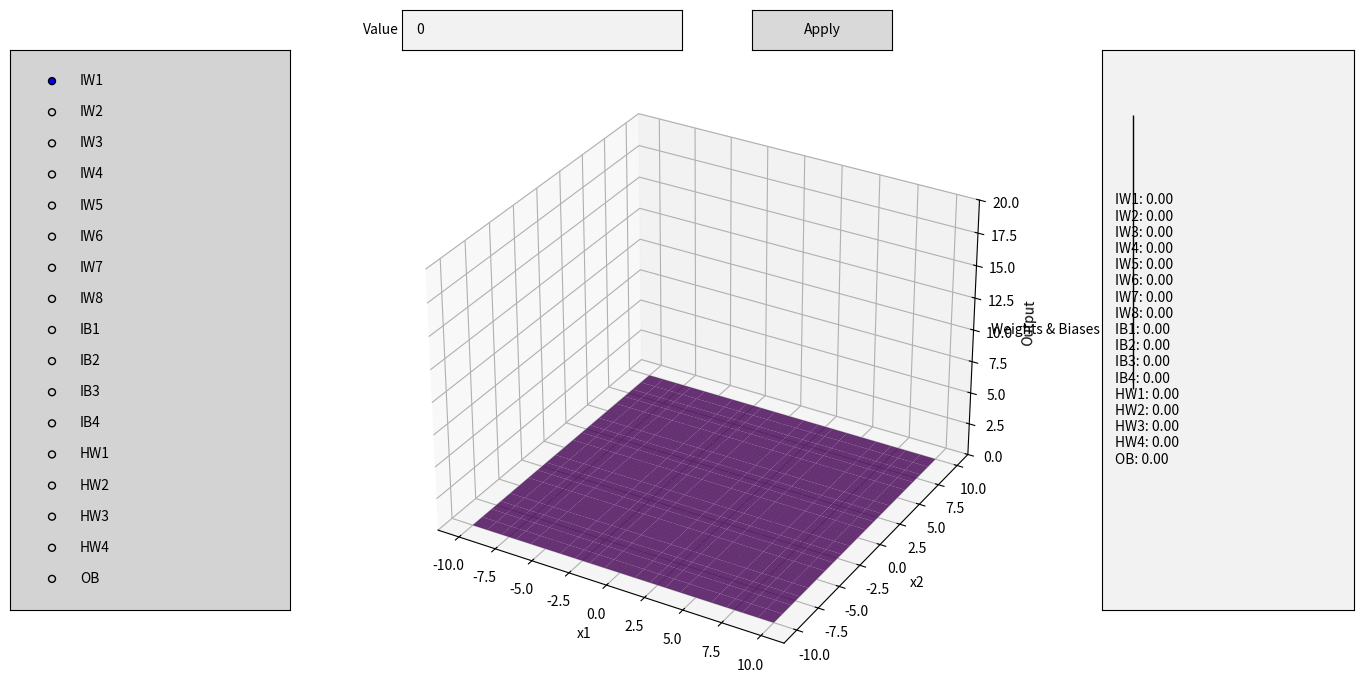

Write Python code to recreate this figure.
import numpy as np
import matplotlib.pyplot as plt
from matplotlib.widgets import Button, TextBox, RadioButtons

def relu(x):
    return np.maximum(0, x)
def relu_network(x, weights1, biases1, weights2, biases2):#calculate output
    hidden_input = np.dot(x, weights1) + biases1
    hidden_output = relu(hidden_input)
    final_input = np.dot(hidden_output, weights2) + biases2
    return relu(final_input)
x1 = np.arange(-10, 11, 1)
x2 = np.arange(-10, 11, 1)
x1_grid, x2_grid = np.meshgrid(x1, x2)
inputs = np.c_[x1_grid.ravel(), x2_grid.ravel()]

weights1 = np.zeros((2, 4))
biases1 = np.zeros(4)
weights2 = np.zeros((4, 1))
biases2 = np.zeros(1)

parameter_names = [f"IW{i+1}" for i in range(8)] + [f"IB{i+1}" for i in range(4)] + \
                  [f"HW{i+1}" for i in range(4)] + ["OB"]

print(parameter_names)
#IW1,IW2....,IW8,IB1,IB2...,IB4,HW1,HW2.....,HW4,OB
selected_param = None
fig = plt.figure(figsize=(14, 8))
ax = fig.add_subplot(111, projection='3d')
def update_plot():#updates the plot
    global weights1, biases1, weights2, biases2
    output = relu_network(inputs, weights1, biases1, weights2, biases2).reshape(x1_grid.shape)
    ax.clear()
    ax.plot_surface(x1_grid, x2_grid, output, cmap="viridis", alpha=0.8)
    ax.set_xlabel("x1")
    ax.set_ylabel("x2")
    ax.set_zlabel("Output")
    ax.set_zlim(0, 20)
    update_values_display()
    plt.draw()
def apply_change(event):#when apply is clicked
    global weights1, biases1, weights2, biases2
    if selected_param is None:
        print("No parameter selected.")
        return
    try:
        new_value = float(textbox_value.text)
    except ValueError:
        print("Invalid input. Please enter a numeric value.")
        return
    if selected_param.startswith("IW"):
        index = int(selected_param[2:]) - 1
        weights1.flat[index] = new_value
    elif selected_param.startswith("IB"):
        index = int(selected_param[2:]) - 1
        biases1[index] = new_value
    elif selected_param.startswith("HW"):
        index = int(selected_param[2:]) - 1
        weights2.flat[index] = new_value
    elif selected_param == "OB":
        biases2[0] = new_value
    update_plot()

def radio_callback(label):#gets value of selected radio button
    global selected_param
    selected_param = label

def update_values_display():#for the box on the right
    global weights1, biases1, weights2, biases2
    values = []
    values += [f"{name}: {value:.2f}" for name, value in zip(parameter_names[:8], weights1.flatten())]
    values += [f"{name}: {value:.2f}" for name, value in zip(parameter_names[8:12], biases1)]
    values += [f"{name}: {value:.2f}" for name, value in zip(parameter_names[12:16], weights2.flatten())]
    values.append(f"{parameter_names[16]}: {biases2[0]:.2f}")
    values_display.set_val("\n".join(values))

radio_ax = plt.axes([0.02, 0.2, 0.2, 0.7], facecolor='lightgrey')
radio_buttons = RadioButtons(radio_ax, parameter_names)
radio_buttons.on_clicked(radio_callback)

textbox_ax = plt.axes([0.3, 0.9, 0.2, 0.05])
textbox_value = TextBox(textbox_ax, "Value", initial="0")

button_ax = plt.axes([0.55, 0.9, 0.1, 0.05])
apply_button = Button(button_ax, "Apply")
apply_button.on_clicked(apply_change)

values_display_ax = plt.axes([0.8, 0.2, 0.18, 0.7], facecolor='white')
values_display = TextBox(values_display_ax, "Weights & Biases", initial="")
values_display.set_active(False)

update_plot()
plt.show()
